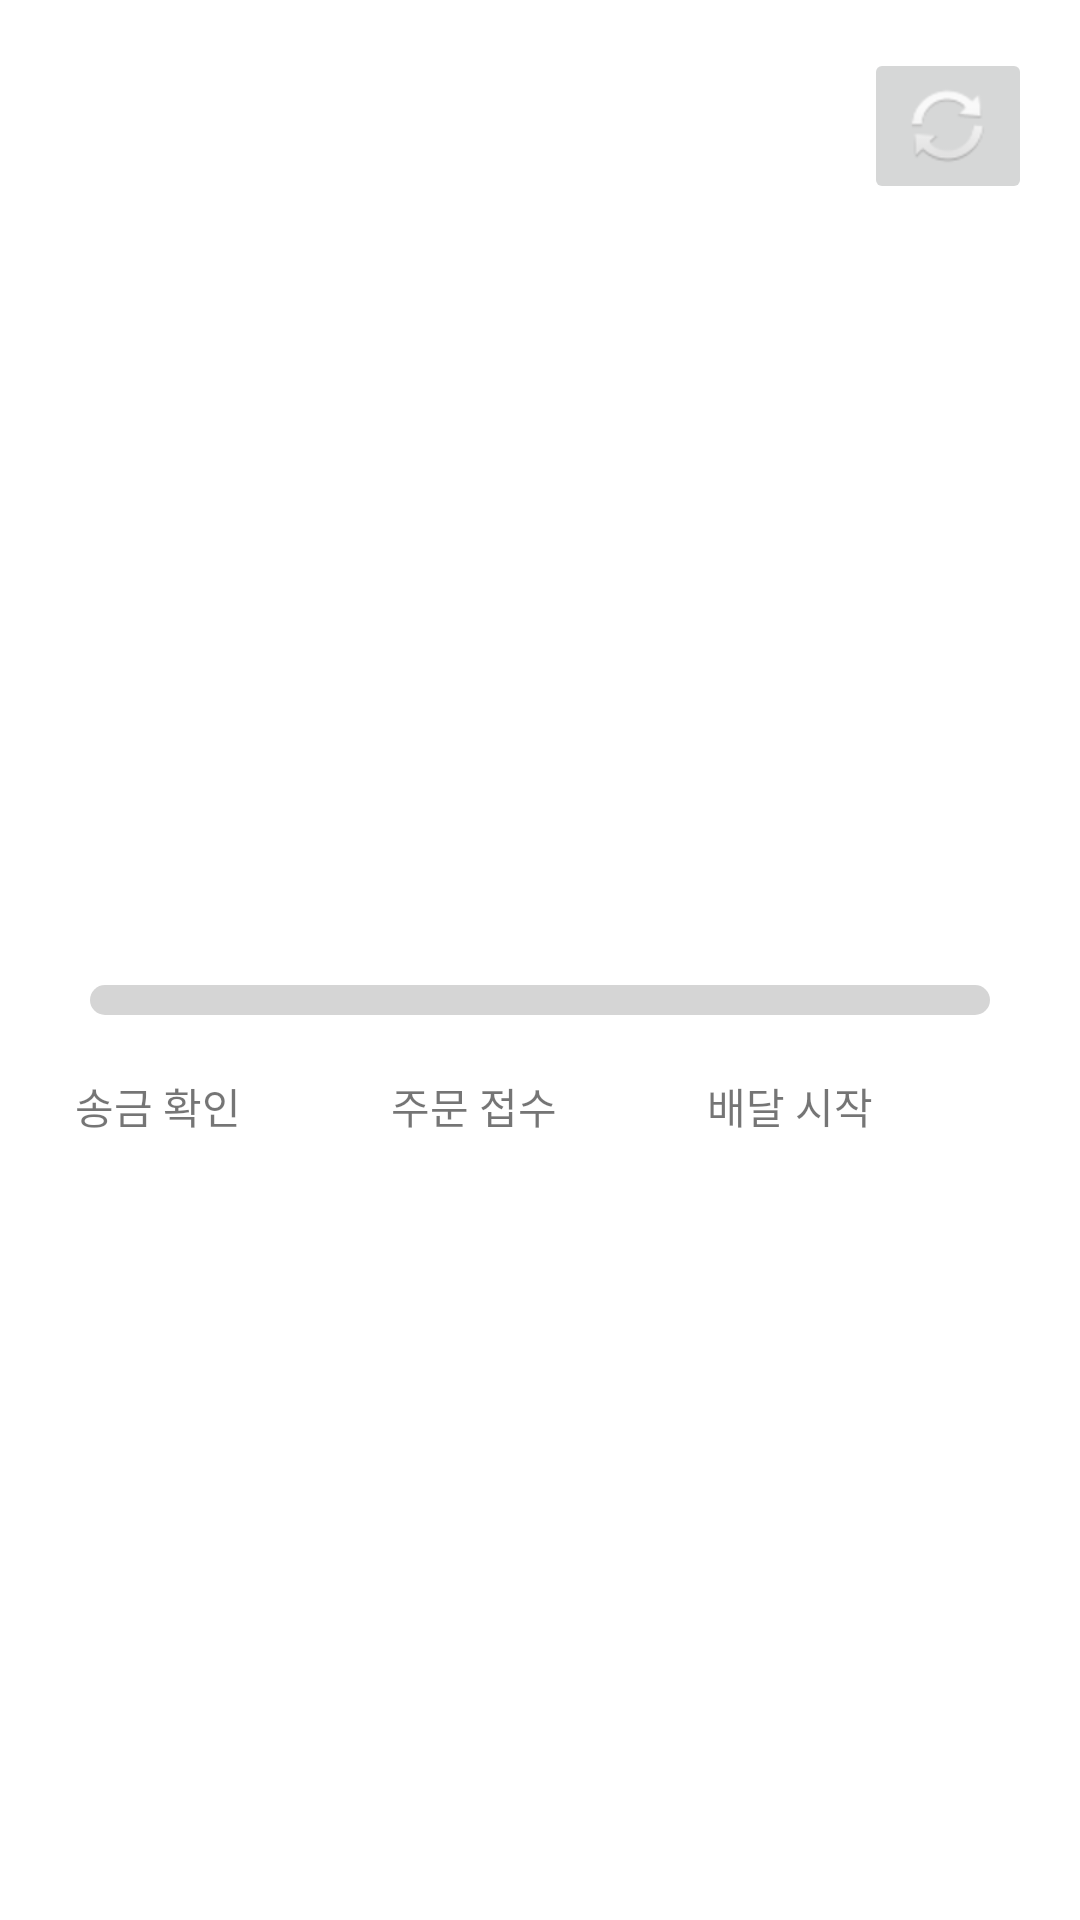

The Android layout XML behind this screen, and the referenced resources:
<!-- AndroidManifest.xml: application theme Theme.Gongguham_ -->
<!-- res/layout/fragment_guest.xml -->
<?xml version="1.0" encoding="utf-8"?>
<androidx.constraintlayout.widget.ConstraintLayout xmlns:android="http://schemas.android.com/apk/res/android"
    xmlns:app="http://schemas.android.com/apk/res-auto"
    xmlns:tools="http://schemas.android.com/tools"
    android:layout_width="match_parent"
    android:layout_height="match_parent">

    <ProgressBar
        android:id="@+id/progressBar"
        style="?android:attr/progressBarStyleHorizontal"
        android:layout_width="0dp"
        android:layout_height="10dp"
        android:layout_marginStart="30dp"
        android:layout_marginTop="6dp"
        android:layout_marginEnd="30dp"
        android:max="100"
        android:progressDrawable="@drawable/custom_progress"
        app:layout_constraintEnd_toEndOf="parent"
        app:layout_constraintStart_toStartOf="parent"
        app:layout_constraintTop_toBottomOf="@+id/progress_text" />

    <TextView
        android:id="@+id/progress_text"
        android:layout_width="0dp"
        android:layout_height="145dp"
        android:layout_marginStart="64dp"
        android:layout_marginTop="10dp"
        android:layout_marginEnd="64dp"
        android:fontFamily="sans-serif-condensed-medium"
        android:gravity="center"
        android:text=""
        android:textColor="@color/black"
        android:textSize="50dp"
        android:textStyle="bold"
        app:layout_constraintBottom_toBottomOf="parent"
        app:layout_constraintEnd_toEndOf="parent"
        app:layout_constraintHorizontal_bias="1.0"
        app:layout_constraintStart_toStartOf="parent"
        app:layout_constraintTop_toTopOf="parent"
        app:layout_constraintVertical_bias="0.345" />

    <TextView
        android:id="@+id/state0_textView"
        android:layout_width="wrap_content"
        android:layout_height="wrap_content"
        android:layout_marginStart="25dp"
        android:layout_marginTop="20dp"
        android:text="송금 확인"
        android:visibility="visible"
        app:layout_constraintBottom_toBottomOf="parent"
        app:layout_constraintStart_toStartOf="parent"
        app:layout_constraintTop_toBottomOf="@+id/progressBar"
        app:layout_constraintVertical_bias="0.0" />

    <TextView
        android:id="@+id/state1_textView"
        android:layout_width="wrap_content"
        android:layout_height="wrap_content"
        android:layout_marginStart="50dp"
        android:layout_marginTop="20dp"
        android:text="주문 접수"
        android:visibility="visible"
        app:layout_constraintBottom_toBottomOf="parent"
        app:layout_constraintStart_toEndOf="@+id/state0_textView"
        app:layout_constraintTop_toBottomOf="@+id/progressBar"
        app:layout_constraintVertical_bias="0.0" />

    <TextView
        android:id="@+id/state2_textView"
        android:layout_width="wrap_content"
        android:layout_height="wrap_content"
        android:layout_marginStart="50dp"
        android:layout_marginTop="20dp"
        android:text="배달 시작"
        android:visibility="visible"
        app:layout_constraintBottom_toBottomOf="parent"
        app:layout_constraintStart_toEndOf="@+id/state1_textView"
        app:layout_constraintTop_toBottomOf="@+id/progressBar"
        app:layout_constraintVertical_bias="0.0" />

    <TextView
        android:id="@+id/state3_textView"
        android:layout_width="wrap_content"
        android:layout_height="wrap_content"
        android:layout_marginStart="50dp"
        android:layout_marginTop="20dp"
        android:layout_marginEnd="25dp"
        android:text="배달 완료"
        android:visibility="visible"
        app:layout_constraintBottom_toBottomOf="parent"
        app:layout_constraintEnd_toEndOf="parent"
        app:layout_constraintHorizontal_bias="0.552"
        app:layout_constraintStart_toEndOf="@+id/state2_textView"
        app:layout_constraintTop_toBottomOf="@+id/progressBar"
        app:layout_constraintVertical_bias="0.012" />

    <ImageButton
        android:id="@+id/refresh_button"
        android:layout_width="wrap_content"
        android:layout_height="wrap_content"
        android:layout_marginTop="16dp"
        android:layout_marginEnd="16dp"
        android:contentDescription="@string/app_name"
        app:layout_constraintEnd_toEndOf="parent"
        app:layout_constraintTop_toTopOf="parent"
        app:srcCompat="@android:drawable/ic_popup_sync" />

    <Button
        android:id="@+id/finish_button_guest"
        android:layout_width="138dp"
        android:layout_height="59dp"
        android:layout_marginTop="100dp"
        android:layout_marginBottom="44dp"
        android:text="수령 완료"
        android:textStyle="bold"
        app:layout_constraintBottom_toBottomOf="parent"
        app:layout_constraintEnd_toEndOf="parent"
        app:layout_constraintHorizontal_bias="0.498"
        app:layout_constraintStart_toStartOf="parent"
        app:layout_constraintTop_toBottomOf="@+id/state1_textView"
        app:layout_constraintVertical_bias="0.821"
        android:visibility="invisible"/>
</androidx.constraintlayout.widget.ConstraintLayout>
<!-- resources referenced by this layout -->
<resources>
  <color name="black">#FF000000</color>
  <!-- drawable custom_progress (drawable) -->
  <?xml version="1.0" encoding="utf-8"?>
  <layer-list xmlns:android="http://schemas.android.com/apk/res/android">
      <item>
          <shape>
              <corners android:radius="5dp" />
              <solid android:color="#D5D5D5" />
          </shape>
      </item>
      <item>
          <clip>
              <shape>
                  <corners android:radius="5dp" />
                  <solid android:color="#7CFC00" />
              </shape>
          </clip>
      </item>
  </layer-list>
  <string name="app_name">Gongguham_</string>
  <style name="Theme.Gongguham_" parent="Theme.MaterialComponents.DayNight.NoActionBar">
          
          <item name="colorPrimary">@color/purple_500</item>
          <item name="colorPrimaryVariant">@color/purple_700</item>
          <item name="colorOnPrimary">@color/white</item>
          <item name="windowNoTitle">true</item>
          
          <item name="colorSecondary">@color/teal_200</item>
          <item name="colorSecondaryVariant">@color/teal_700</item>
          <item name="colorOnSecondary">@color/black</item>
          
          <item name="android:statusBarColor" tools:targetApi="l">?attr/colorPrimaryVariant</item>
  
          
  
      </style>
  <color name="purple_500">#FFC552</color>
  <color name="purple_700">#FFBD3B</color>
  <color name="white">#FFFFFFFF</color>
  <color name="teal_200">#FF03DAC5</color>
  <color name="teal_700">#FF018786</color>
</resources>
